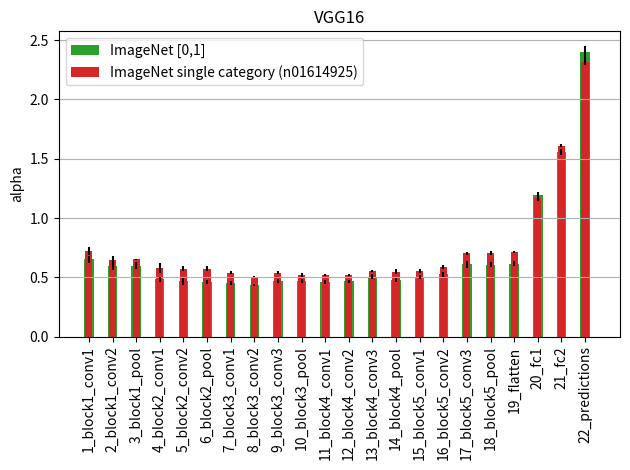

Write the Python code that produced this figure. (Note: this script raises an exception after producing the figure.)
import matplotlib.pyplot as plt
import numpy as np

if 0:
    #plt.subplot(121)
    #plt.title("1000")
    alphas = {'1_block1_conv1': 1.1200267, '2_block1_conv2': 1.0089166, '3_block1_pool': 1.1050769, '4_block2_conv1': 0.777062, '5_block2_conv2': 0.66613126, '6_block2_pool': 0.9820649, '7_block3_conv1': 0.81010437, '8_block3_conv2': 0.6941106, '9_block3_conv3': 0.6617224, '10_block3_pool': 1.2412999, '11_block4_conv1': 1.006724, '12_block4_conv2': 0.9643668, '13_block4_conv3': 0.9637234, '14_block4_pool': 2.0096595, '15_block5_conv1': 1.9102787, '16_block5_conv2': 1.8921841, '17_block5_conv3': 1.9249796, '18_block5_pool': 1.7714735}
    alphas = {'1_block1_conv1': [1.1200267, 1.1756746, 1.114457, 1.120917, 1.138961, 1.1566364, 1.1029943, 1.1154796, 1.1781394, 1.1432556], '2_block1_conv2': [1.0089166, 1.0531088, 0.9988771, 1.01556, 1.0021018, 1.0332922, 0.99000007, 1.0343218, 1.0498033, 1.0216835], '3_block1_pool': [1.1050769, 1.1535677, 1.0782858, 1.0795348, 1.0940496, 1.134341, 1.1129868, 1.1157141, 1.1530534, 1.1256087], '4_block2_conv1': [0.777062, 0.8330203, 0.80179226, 0.77825963, 0.7825301, 0.79719996, 0.82377505, 0.8214889, 0.8504643, 0.8295225], '5_block2_conv2': [0.66613126, 0.695663, 0.6805313, 0.6841957, 0.68430537, 0.691319, 0.70127875, 0.71183354, 0.7152493, 0.7080153], '6_block2_pool': [0.9820649, 1.0053765, 0.9971869, 0.91143346, 0.99109983, 0.95668083, 0.9916733, 1.0509236, 0.9916776, 1.0005385], '7_block3_conv1': [0.8101049, 0.8082318, 0.8099864, 0.7421602, 0.81410855, 0.8131626, 0.81000584, 0.8491672, 0.81599873, 0.83683926], '8_block3_conv2': [0.6941109, 0.7099364, 0.71398604, 0.6809058, 0.691071, 0.7368535, 0.7038042, 0.7634835, 0.7149993, 0.7395798], '9_block3_conv3': [0.661723, 0.6547395, 0.6796055, 0.66628426, 0.653593, 0.69426113, 0.65892476, 0.69496983, 0.6848819, 0.67732173], '10_block3_pool': [1.2412994, 1.2865088, 1.2872838, 1.2063968, 1.2051722, 1.2322417, 1.2474672, 1.231127, 1.2611278, 1.2604539], '11_block4_conv1': [1.0067227, 1.0432068, 1.0238388, 1.040616, 1.0170707, 1.041175, 1.0327629, 1.0227047, 1.0221047, 1.0797287], '12_block4_conv2': [0.96436614, 0.9580999, 0.9580424, 0.9935847, 0.9849318, 0.9875191, 0.9833299, 0.96784544, 0.95690143, 1.0131549], '13_block4_conv3': [0.9637263, 1.0083228, 0.9551283, 1.0224499, 0.974093, 1.0080634, 0.9796379, 0.99117035, 0.9735202, 1.0164561], '14_block4_pool': [2.0096521, 2.2820323, 2.1651893, 2.1031146, 2.2544584, 2.1245482, 1.9541787, 2.0847504, 2.1288993, 2.0854523], '15_block5_conv1': [1.9102793, 2.1888447, 2.0488398, 1.9781617, 2.1115375, 1.9854047, 1.9074147, 1.9886379, 2.0014894, 1.9258969], '16_block5_conv2': [1.8921891, 2.051075, 2.0026417, 1.9413313, 2.0441859, 1.9657454, 1.8951641, 1.9651104, 1.9661053, 1.9523768], '17_block5_conv3': [1.9249843, 2.077351, 2.1483307, 2.0098007, 2.054914, 2.0723581, 1.9855559, 2.018873, 2.0841954, 2.0960932], '18_block5_pool': [1.7714717, 1.921541, 1.9708339, 1.8233596, 1.9069196, 1.871716, 1.8096093, 1.8780423, 1.8903056, 1.9294494]}
    alphas = {'1_block1_conv1': [1.2350373, 1.3066803, 1.2179667, 1.2490011, 1.2713176, 1.2923697, 1.2599802, 1.2389733, 1.3094862, 1.2882446], '2_block1_conv2': [1.0846549, 1.16118, 1.1204531, 1.1380436, 1.061982, 1.0914826, 1.0355932, 1.0825753, 1.1002542, 1.0715777], '3_block1_pool': [1.0651444, 1.1108665, 1.1077075, 1.0498631, 1.1157527, 1.1521654, 1.1035296, 1.0953441, 1.1249744, 1.0934348], '4_block2_conv1': [0.68493176, 0.6907973, 0.6679692, 0.67024016, 0.69487643, 0.6932808, 0.6808353, 0.7011085, 0.72937506, 0.6853346], '5_block2_conv2': [0.79680544, 0.8046026, 0.77436167, 0.74602264, 0.78812265, 0.7608658, 0.74119556, 0.86255646, 0.7774699, 0.77572393], '6_block2_pool': [0.7055459, 0.7499231, 0.70897794, 0.7475732, 0.7921316, 0.81256175, 0.74751484, 0.771432, 0.76008284, 0.7624943], '7_block3_conv1': [0.61000836, 0.71562743, 0.61867607, 0.57590455, 0.64765245, 0.6529982, 0.5964225, 0.6380993, 0.6069019, 0.66082275], '8_block3_conv2': [0.5436, 0.59066486, 0.56881046, 0.5449351, 0.5618011, 0.5599096, 0.5523307, 0.5689989, 0.5865568, 0.61914873], '9_block3_conv3': [0.60766894, 0.7160124, 0.6505609, 0.62361014, 0.6077591, 0.6464873, 0.6008813, 0.6582171, 0.6485149, 0.63753676], '10_block3_pool': [0.564827, 0.63205343, 0.5839016, 0.59419787, 0.6220307, 0.63659245, 0.5815831, 0.58752066, 0.6126825, 0.6101644], '11_block4_conv1': [0.5395077, 0.5928235, 0.6062145, 0.6105957, 0.598798, 0.5911616, 0.5773684, 0.5605881, 0.582891, 0.6102989], '12_block4_conv2': [0.5857721, 0.62675565, 0.6308825, 0.6052283, 0.6431548, 0.6505096, 0.5849511, 0.64137995, 0.5960578, 0.6480969], '13_block4_conv3': [0.74776477, 0.8299916, 0.84888625, 0.8639732, 0.7224764, 0.76662964, 0.74894595, 0.766406, 0.803761, 0.82341135], '14_block4_pool': [0.64001846, 0.7627367, 0.7448921, 0.7396623, 0.71340966, 0.7200418, 0.6917954, 0.75334907, 0.71784115, 0.7038683], '15_block5_conv1': [0.6905242, 0.7530744, 0.7114939, 0.7042591, 0.7082047, 0.70337176, 0.6666167, 0.7487227, 0.70704323, 0.7393465], '16_block5_conv2': [0.7410049, 0.7896846, 0.76448613, 0.7625355, 0.7737924, 0.812526, 0.7893751, 0.8051133, 0.7866781, 0.7987838], '17_block5_conv3': [0.86820924, 0.9256583, 0.8761996, 0.87444127, 0.9045315, 0.86680126, 0.9004372, 0.95382625, 0.8660313, 0.95453054], '18_block5_pool': [0.85424465, 0.87750304, 0.87795484, 0.87745863, 0.8643026, 0.94846267, 0.8427149, 0.9243964, 0.8463617, 0.8942549], '19_flatten': [0.82656175, 0.8994135, 0.86615384, 0.8794997, 0.9071397, 0.89495313, 0.86242986, 0.9243588, 0.8561051, 0.88001543], '20_fc1': [1.3485949, 1.3926526, 1.3562323, 1.3519558, 1.4011533, 1.4197857, 1.3981864, 1.4216771, 1.3874626, 1.4504749], '21_fc2': [1.8006203, 1.8306777, 1.8472836, 1.8019196, 1.8725147, 1.8570914, 1.8518953, 1.8844465, 1.8473707, 1.9453818], '22_predictions': [2.4995816, 2.3576124, 2.270991, 2.2960382, 2.3929937, 2.358457, 2.34537, 2.3253605, 2.337869, 2.3752587]}

    alphas = {'1_block1_conv1': [1.2350373, 1.3066803, 1.2179667], '2_block1_conv2': [1.0900557, 1.1335574, 1.116198], '3_block1_pool': [1.0570382, 1.1579381, 1.1111784], '4_block2_conv1': [0.6635243, 0.6948002, 0.68021894], '5_block2_conv2': [0.79930997, 0.82967967, 0.82071495], '6_block2_pool': [0.71112126, 0.73117167, 0.7510918], '7_block3_conv1': [0.6693041, 0.70914686, 0.61799496], '8_block3_conv2': [0.5646134, 0.6100234, 0.5593645], '9_block3_conv3': [0.5984943, 0.6403228, 0.6437072], '10_block3_pool': [0.6003587, 0.6099754, 0.5948597], '11_block4_conv1': [0.59585285, 0.5849555, 0.584495], '12_block4_conv2': [0.63159704, 0.6321465, 0.63195], '13_block4_conv3': [0.7720165, 0.86950153, 0.8269872], '14_block4_pool': [0.678175, 0.6903264, 0.71274894], '15_block5_conv1': [0.6939937, 0.73424846, 0.7002796], '16_block5_conv2': [0.7953288, 0.79445654, 0.7488684], '17_block5_conv3': [0.84730226, 0.9456557, 0.87277687], '18_block5_pool': [0.8440003, 0.8917269, 0.85962296], '19_flatten': [0.8450546, 0.901285, 0.831765], '20_fc1': [1.3362302, 1.3493937, 1.357546], '21_fc2': [1.8177047, 1.8251038, 1.8396147], '22_predictions': [2.316423, 2.2819128, 2.309585]}
    for key, value in alphas.items():
        plt.bar(key, np.mean(value), yerr=np.std(value), color="C0")
    plt.bar(key, 0, color="C0", label="Cifar10")
    plt.axhline(1, color="k", lw=0.6)
    plt.xticks(rotation=90)
    plt.grid(True, axis="y")
    plt.tight_layout()
    plt.ylabel("alpha")

    #plt.subplot(121)
    #plt.title("10000")
    alphas = {'1_block1_conv1': [0.5881841, 0.670714, 0.7307857], '2_block1_conv2': [0.5279307, 0.63894147, 0.6976723], '3_block1_pool': [0.579889, 0.67289823, 0.71475595], '4_block2_conv1': [0.5830692, 0.5585944, 0.6229512], '5_block2_conv2': [0.69140923, 0.7519626, 0.74097174], '6_block2_pool': [0.64264345, 0.703983, 0.6821187], '7_block3_conv1': [0.62693334, 0.6579025, 0.65782136], '8_block3_conv2': [0.6159914, 0.61070114, 0.6852885], '9_block3_conv3': [0.9151763, 0.88381904, 1.0429231], '10_block3_pool': [0.9584257, 0.87879795, 0.8924269], '11_block4_conv1': [0.8611585, 0.8099662, 0.870196], '12_block4_conv2': [0.8961067, 0.90336907, 0.99450356], '13_block4_conv3': [1.3237426, 1.3413954, 1.3808919], '14_block4_pool': [1.1574837, 1.1790053, 1.2159643], '15_block5_conv1': [1.0555243, 1.1145463, 1.1872283], '16_block5_conv2': [1.3204882, 1.1834811, 1.2489524], '17_block5_conv3': [1.4644295, 1.4656395, 1.5255384], '18_block5_pool': [1.4303691, 1.4740804, 1.4672422], '19_flatten': [1.4527324, 1.3917984, 1.4741472], '20_fc1': [1.822114, 1.8102154, 1.8526536], '21_fc2': [1.8580298, 1.8196359, 1.8905364], '22_predictions': [0.0012738019, 0.0011180418, 0.001212846]}
    #alphas = {'1_block1_conv1': [1.0679387, 1.1660262, 1.0977509, 1.0958126, 1.1016613, 1.1163226, 1.0864689, 1.1469469, 1.1226114, 1.103215], '2_block1_conv2': [1.0067713, 1.0529876, 1.0167781, 1.0193801, 0.9912191, 1.0411209, 0.98836803, 1.0624872, 1.0407635, 1.0041882], '3_block1_pool': [1.0219502, 1.046826, 1.0159906, 1.0170224, 1.0265281, 1.0500178, 0.9866038, 1.0510798, 1.0520631, 1.0117745], '4_block2_conv1': [0.5250476, 0.576349, 0.5329016, 0.52404225, 0.5390093, 0.5719845, 0.5599112, 0.56736594, 0.5803117, 0.5727232], '5_block2_conv2': [0.48302045, 0.514513, 0.48295894, 0.48764843, 0.48965192, 0.53147155, 0.4892528, 0.4983034, 0.50813156, 0.5255906], '6_block2_pool': [0.47587267, 0.5175955, 0.48066658, 0.48643154, 0.49733323, 0.5321477, 0.4947248, 0.50167894, 0.5027876, 0.5426823], '7_block3_conv1': [0.44328585, 0.4671499, 0.4272156, 0.42494112, 0.44542447, 0.46841255, 0.43176734, 0.4607237, 0.45377502, 0.5009433], '8_block3_conv2': [0.41524908, 0.41799352, 0.40163714, 0.39658982, 0.4045212, 0.43016982, 0.3882663, 0.4020425, 0.44041649, 0.45315987], '9_block3_conv3': [0.4184232, 0.4312491, 0.41627377, 0.44279286, 0.42289025, 0.4554916, 0.41492426, 0.4240567, 0.44822934, 0.45194682], '10_block3_pool': [0.43781665, 0.44262967, 0.43052542, 0.4370744, 0.4351223, 0.46887276, 0.4190865, 0.45655617, 0.4575883, 0.47698507], '11_block4_conv1': [0.45914412, 0.46528512, 0.43882635, 0.45834202, 0.46407738, 0.48618728, 0.46329972, 0.46362644, 0.45939353, 0.4716332], '12_block4_conv2': [0.46639583, 0.483522, 0.44330674, 0.47244048, 0.4673824, 0.48770657, 0.4543868, 0.47933322, 0.47054675, 0.47747484], '13_block4_conv3': [0.48595622, 0.49520114, 0.4910617, 0.52041763, 0.49792492, 0.51801616, 0.50051993, 0.5125769, 0.49580005, 0.5221369], '14_block4_pool': [0.4889114, 0.5232086, 0.49400517, 0.5167027, 0.50834686, 0.534379, 0.4952422, 0.537, 0.47979748, 0.5205096], '15_block5_conv1': [0.54018706, 0.5788472, 0.5632421, 0.55956435, 0.5743749, 0.6071445, 0.5459259, 0.5999467, 0.560869, 0.5742719], '16_block5_conv2': [0.6071395, 0.6323463, 0.63237715, 0.62607026, 0.62055504, 0.66310704, 0.6052402, 0.6621402, 0.62458694, 0.6366776], '17_block5_conv3': [0.6979602, 0.7561916, 0.7138099, 0.7123656, 0.7205824, 0.75225466, 0.6981682, 0.7682733, 0.735721, 0.7642696], '18_block5_pool': [0.7319067, 0.78082687, 0.73289573, 0.74669474, 0.7677892, 0.80208194, 0.719101, 0.8187447, 0.73834556, 0.7814296], '19_flatten': [0.72398806, 0.7680171, 0.7483929, 0.7480879, 0.7514534, 0.7872741, 0.7161255, 0.7941279, 0.7481411, 0.7874584], '20_fc1': [1.3169054, 1.3364004, 1.3338056, 1.3304657, 1.3985386, 1.3734136, 1.3632517, 1.385946, 1.3529776, 1.4266524], '21_fc2': [1.784374, 1.790483, 1.7899886, 1.7786334, 1.8451109, 1.8296175, 1.8082501, 1.8379915, 1.8007195, 1.8790479], '22_predictions': [2.5063083, 2.5543594, 2.54775, 2.5415456, 2.55737, 2.5739512, 2.5844803, 2.596423, 2.582295, 2.587647]}
    for key, value in alphas.items():
        plt.bar(key, np.mean(value), yerr=np.std(value), width=0.6, color="C1")
    plt.bar(key, 0, color="C1", label="Caltech Birds")
    plt.axhline(1, color="k", lw=0.6)
    plt.xticks(rotation=90)
    plt.grid(True, axis="y")
    plt.ylabel("alpha")
    plt.legend()
    plt.title("VGG16")
    plt.tight_layout()


alphas = {'1_block1_conv1': [0.63164407, 0.60944194, 0.6561112, 0.6116313, 0.69621277, 0.6452277, 0.69552904, 0.6600902, 0.66694707, 0.6450546], '2_block1_conv2': [0.65170574, 0.570946, 0.5602371, 0.6214084, 0.61100245, 0.56402624, 0.5938437, 0.61385965, 0.60084057, 0.5309505], '3_block1_pool': [0.58556074, 0.5914282, 0.5991001, 0.5700486, 0.6553746, 0.57714564, 0.6153775, 0.6275206, 0.6197548, 0.5496551], '4_block2_conv1': [0.49937823, 0.47055414, 0.4627879, 0.48244363, 0.52771246, 0.4609171, 0.49944517, 0.48693305, 0.5028886, 0.44988406], '5_block2_conv2': [0.48683208, 0.44179642, 0.4681952, 0.4655018, 0.50775033, 0.43891093, 0.47652555, 0.47360152, 0.5027212, 0.4127494], '6_block2_pool': [0.45677406, 0.44693127, 0.4555395, 0.44973525, 0.46850368, 0.46852264, 0.47706044, 0.47307578, 0.4750291, 0.43349454], '7_block3_conv1': [0.44982925, 0.44849092, 0.44685176, 0.44007283, 0.44765782, 0.42054868, 0.4828631, 0.46840855, 0.47245833, 0.43808746], '8_block3_conv2': [0.43716013, 0.43313408, 0.4271224, 0.42148888, 0.42875522, 0.4178298, 0.45529184, 0.44079712, 0.45796037, 0.4372892], '9_block3_conv3': [0.46408144, 0.4637362, 0.45724702, 0.4732798, 0.46323523, 0.45086217, 0.48758543, 0.470311, 0.5000865, 0.43767828], '10_block3_pool': [0.4776864, 0.47872326, 0.44537628, 0.46123636, 0.48881048, 0.47685996, 0.47936887, 0.45490265, 0.4831662, 0.4526588], '11_block4_conv1': [0.4421124, 0.47064483, 0.4537184, 0.4505267, 0.46395445, 0.45943865, 0.49015197, 0.45881167, 0.4751535, 0.43368435], '12_block4_conv2': [0.45288157, 0.46767235, 0.46267512, 0.47928685, 0.47166973, 0.45326865, 0.47207245, 0.4793396, 0.45006764, 0.46683767], '13_block4_conv3': [0.49066174, 0.4904605, 0.50137216, 0.5140497, 0.48099902, 0.49751195, 0.5651042, 0.4989525, 0.49873382, 0.5032709], '14_block4_pool': [0.46444258, 0.48606244, 0.44910836, 0.48766267, 0.49479285, 0.4822013, 0.51615953, 0.447424, 0.47525564, 0.46926296], '15_block5_conv1': [0.4849057, 0.48111975, 0.4869654, 0.5116281, 0.5026637, 0.5000648, 0.52654743, 0.5451656, 0.4891314, 0.5032621], '16_block5_conv2': [0.5119416, 0.50209093, 0.5116487, 0.5213565, 0.51763564, 0.51424193, 0.5793068, 0.54027474, 0.5270505, 0.5249684], '17_block5_conv3': [0.5947345, 0.5984069, 0.60806525, 0.55649096, 0.64612734, 0.6270906, 0.6482539, 0.57548696, 0.62851024, 0.6277623], '18_block5_pool': [0.6231153, 0.5923986, 0.5976068, 0.5975337, 0.62648535, 0.6048474, 0.6544314, 0.5894156, 0.5947943, 0.5922834], '19_flatten': [0.58891344, 0.65117097, 0.616003, 0.57916164, 0.6287298, 0.6134402, 0.64659196, 0.6086581, 0.63260657, 0.5923334], '20_fc1': [1.1885724, 1.1833446, 1.1694223, 1.1429918, 1.1848084, 1.1737413, 1.2261869, 1.1918228, 1.2381217, 1.2123842], '21_fc2': [1.5584098, 1.5195884, 1.5733501, 1.5239947, 1.5573986, 1.5135968, 1.5882921, 1.5541565, 1.590726, 1.5637542], '22_predictions': [2.3635795, 2.421711, 2.3500285, 2.489141, 2.3952303, 2.373418, 2.485466, 2.3338459, 2.329172, 2.4287028]}

for key, value in alphas.items():
    plt.bar(key, np.mean(value), yerr=np.std(value), width=0.4, color="C2")
plt.bar(key, 0, color="C2", label="ImageNet [0,1]")

alphas = {'1_block1_conv1': [0.65600467, 0.62153316, 0.6545032, 0.64503175, 0.72824806, 0.6423512, 0.7074068, 0.676256, 0.6825214, 0.6751626], '2_block1_conv2': [0.66175795, 0.61484134, 0.61569566, 0.6556113, 0.64470744, 0.5844042, 0.6328287, 0.64131993, 0.6191378, 0.5711124], '3_block1_pool': [0.60979235, 0.6122143, 0.5995375, 0.5762966, 0.6645326, 0.575701, 0.6251578, 0.6476626, 0.6244469, 0.5654632], '4_block2_conv1': [0.46992937, 0.47344697, 0.4509833, 0.4830457, 0.5128801, 0.46328294, 0.4886304, 0.48778725, 0.47175065, 0.43835357], '5_block2_conv2': [0.45885128, 0.43274817, 0.43231654, 0.44137847, 0.46545446, 0.42596215, 0.44065598, 0.44236907, 0.45247084, 0.39226016], '6_block2_pool': [0.44636554, 0.4365942, 0.44209102, 0.4268861, 0.44740802, 0.45931655, 0.4664375, 0.44872034, 0.45916724, 0.41063493], '7_block3_conv1': [0.4591485, 0.44680002, 0.43991435, 0.42868966, 0.44983855, 0.4423362, 0.48938826, 0.45349276, 0.45599866, 0.43925437], '8_block3_conv2': [0.43065396, 0.40966976, 0.38859308, 0.40325817, 0.41264004, 0.40704942, 0.43907535, 0.42475462, 0.43756488, 0.40238276], '9_block3_conv3': [0.46174595, 0.4206785, 0.40034926, 0.4260832, 0.439852, 0.4157007, 0.45837256, 0.43844065, 0.45855543, 0.42175376], '10_block3_pool': [0.45310155, 0.4637009, 0.4313238, 0.41847008, 0.44959608, 0.4526489, 0.4631558, 0.44468403, 0.44623435, 0.42460907], '11_block4_conv1': [0.43406865, 0.43425366, 0.4227223, 0.4167119, 0.4328315, 0.43905702, 0.4540716, 0.41982254, 0.45177537, 0.3963393], '12_block4_conv2': [0.42488906, 0.4193346, 0.4001018, 0.40689674, 0.41021067, 0.4233421, 0.42978123, 0.42950603, 0.4062877, 0.39239585], '13_block4_conv3': [0.42514807, 0.4206263, 0.4673099, 0.44898438, 0.42614293, 0.4764764, 0.48712173, 0.4363565, 0.45540023, 0.46846214], '14_block4_pool': [0.4361635, 0.43516645, 0.41620305, 0.46482626, 0.45615056, 0.46049228, 0.445804, 0.40962535, 0.45035642, 0.4088444], '15_block5_conv1': [0.4343696, 0.46650115, 0.43087175, 0.46034878, 0.45067745, 0.47926953, 0.48707256, 0.4711438, 0.4530863, 0.45335695], '16_block5_conv2': [0.47821411, 0.46744546, 0.46010378, 0.46438885, 0.4619145, 0.4666638, 0.49102303, 0.4660462, 0.48310146, 0.47576773], '17_block5_conv3': [0.5099814, 0.51791316, 0.49965787, 0.5043216, 0.51270896, 0.5113705, 0.57384324, 0.4622502, 0.48673835, 0.5321368], '18_block5_pool': [0.5279575, 0.5103376, 0.51470846, 0.5179292, 0.49391672, 0.5588186, 0.5444586, 0.5351825, 0.5002369, 0.5230932], '19_flatten': [0.4760025, 0.53925294, 0.50999933, 0.54708344, 0.5361721, 0.53496087, 0.5359039, 0.51249444, 0.5181988, 0.50531286], '20_fc1': [0.9960271, 1.0407155, 1.0130869, 0.9843696, 0.9980306, 1.0157135, 1.021601, 1.0212284, 1.0698991, 1.0442115], '21_fc2': [1.3162022, 1.3581969, 1.3016555, 1.2904804, 1.3319919, 1.3006577, 1.2975262, 1.3367904, 1.3586748, 1.3424128], '22_predictions': [1.9917791, 2.0845995, 1.9709029, 1.9097039, 1.9889686, 1.9896946, 2.187525, 1.9561183, 2.0562909, 2.1161258]}
alphas = {'1_block1_conv1': [0.6236368, 0.6410596, 0.66567975], '2_block1_conv2': [0.6031254, 0.57575, 0.55896795], '3_block1_pool': [0.5535397, 0.5847074, 0.56854796], '4_block2_conv1': [0.48216254, 0.51819307, 0.4902486], '5_block2_conv2': [0.48051995, 0.5029118, 0.5015884], '6_block2_pool': [0.4628899, 0.5143127, 0.5022546], '7_block3_conv1': [0.47007453, 0.50736904, 0.46433195], '8_block3_conv2': [0.42415717, 0.462013, 0.451831], '9_block3_conv3': [0.44901136, 0.49447998, 0.48459706], '10_block3_pool': [0.47364336, 0.49480352, 0.46518058], '11_block4_conv1': [0.4825172, 0.485442, 0.48054042], '12_block4_conv2': [0.44888732, 0.47250357, 0.4921303], '13_block4_conv3': [0.5214789, 0.51242936, 0.4951168], '14_block4_pool': [0.49241602, 0.49398926, 0.48585483], '15_block5_conv1': [0.5090896, 0.5091287, 0.5239763], '16_block5_conv2': [0.56104004, 0.53473955, 0.5550813], '17_block5_conv3': [0.667769, 0.6729114, 0.6987837], '18_block5_pool': [0.7388486, 0.666496, 0.74748737], '19_flatten': [0.71432245, 0.68815154, 0.6827166], '20_fc1': [1.182902, 1.1389941, 1.2083486], '21_fc2': [1.6242665, 1.5636334, 1.6414442], '22_predictions': [2.357226, 2.3565702, 2.383587]}
#n01560419
alphas = {'1_block1_conv1': [0.77341545, 0.68789464, 0.70785034], '2_block1_conv2': [0.6837558, 0.6104381, 0.65597004], '3_block1_pool': [0.6593967, 0.6446406, 0.6540575], '4_block2_conv1': [0.6118681, 0.5166538, 0.60181177], '5_block2_conv2': [0.56842273, 0.54747736, 0.60358965], '6_block2_pool': [0.59674597, 0.5400633, 0.5864757], '7_block3_conv1': [0.5245584, 0.5345377, 0.5557693], '8_block3_conv2': [0.5118404, 0.50536644, 0.4999006], '9_block3_conv3': [0.539844, 0.5268999, 0.5527918], '10_block3_pool': [0.520551, 0.49550214, 0.5392302], '11_block4_conv1': [0.5113264, 0.53013545, 0.51447415], '12_block4_conv2': [0.53559315, 0.51978236, 0.5117091], '13_block4_conv3': [0.55631334, 0.5588781, 0.5455803], '14_block4_pool': [0.5722188, 0.5284116, 0.5447838], '15_block5_conv1': [0.56408644, 0.52972704, 0.5615781], '16_block5_conv2': [0.60824186, 0.59155875, 0.5675506], '17_block5_conv3': [0.71394354, 0.68809015, 0.7080569], '18_block5_pool': [0.70670843, 0.6853071, 0.7266199], '19_flatten': [0.72918403, 0.71116936, 0.71172357], '20_fc1': [1.1568886, 1.1440835, 1.2063962], '21_fc2': [1.5942683, 1.6075447, 1.630582], '22_predictions': [2.3439436, 2.312965, 2.2898264]}
#n01614925
for key, value in alphas.items():
    plt.bar(key, np.mean(value), yerr=np.std(value), width=0.3, color="C3")
plt.bar(key, 0, color="C3", label="ImageNet single category (n01614925)")


plt.xticks(rotation=90)
plt.grid(True, axis="y")
plt.ylabel("alpha")

plt.legend()
plt.title("VGG16")
plt.tight_layout()

plt.savefig(__file__[:-3]+".png")
print(__file__[:-3]+".png")
plt.show()
